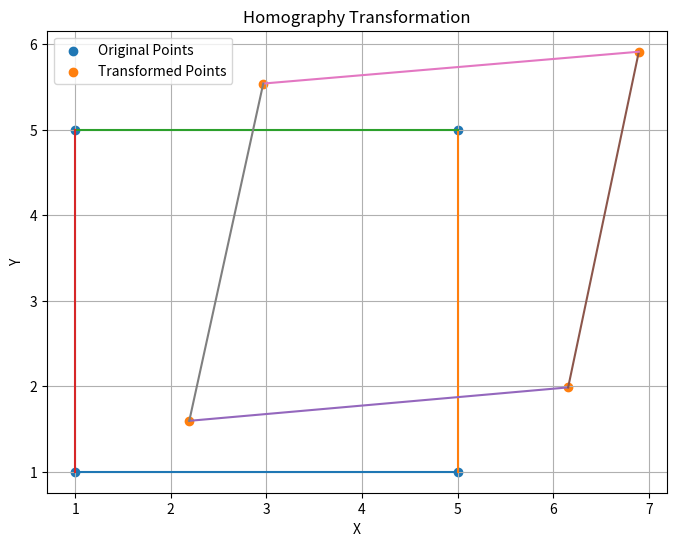

Generate this figure with matplotlib:
import numpy as np
import matplotlib.pyplot as plt

# Task 2: Homography Matrix

# Step 1: Define original 2D points
points = np.array([
    [1, 1],
    [5, 1],
    [5, 5],
    [1, 5]
], dtype=float)

print("Original Points:")
print(points)

# Step 2: Convert points to homogeneous coordinates
homogeneous_points = np.ones((points.shape[0], 3))

homogeneous_points[:, 0] = points[:, 0]
homogeneous_points[:, 1] = points[:, 1]

print("\nHomogeneous Coordinates:")
print(homogeneous_points)

# Step 3: Create a 3x3 Homography Matrix
H = np.array([
    [1.0, 0.2, 1.0],
    [0.1, 1.0, 0.5],
    [0.001, 0.002, 1.0]
])

print("\nHomography Matrix:")
print(H)

# Step 4: Apply Homography Matrix
transformed_points = (H @ homogeneous_points.T).T

print("\nTransformed Homogeneous Points:")
print(transformed_points)

# Step 5: Convert back from homogeneous coordinates
transformed_2d = np.zeros((transformed_points.shape[0], 2))

for i in range(transformed_points.shape[0]):
    w = transformed_points[i, 2]

    transformed_2d[i, 0] = transformed_points[i, 0] / w
    transformed_2d[i, 1] = transformed_points[i, 1] / w

print("\nTransformed 2D Points:")
print(transformed_2d)

# Step 6: Display original and transformed points
print("\nPoint Transformation:")

for i in range(len(points)):
    print(
        "Original:",
        points[i],
        "-> Transformed:",
        transformed_2d[i]
    )

# Step 7: Visualize the transformation
plt.figure(figsize=(8, 6))

# Original points
original_x = points[:, 0]
original_y = points[:, 1]

# Transformed points
transformed_x = transformed_2d[:, 0]
transformed_y = transformed_2d[:, 1]

plt.scatter(
    original_x,
    original_y,
    label="Original Points"
)

plt.scatter(
    transformed_x,
    transformed_y,
    label="Transformed Points"
)

# Connect original points
for i in range(len(points)):
    j = (i + 1) % len(points)

    plt.plot(
        [points[i, 0], points[j, 0]],
        [points[i, 1], points[j, 1]]
    )

# Connect transformed points
for i in range(len(transformed_2d)):
    j = (i + 1) % len(transformed_2d)

    plt.plot(
        [transformed_2d[i, 0], transformed_2d[j, 0]],
        [transformed_2d[i, 1], transformed_2d[j, 1]]
    )

plt.xlabel("X")
plt.ylabel("Y")
plt.title("Homography Transformation")

plt.legend()
plt.grid()

plt.show()
